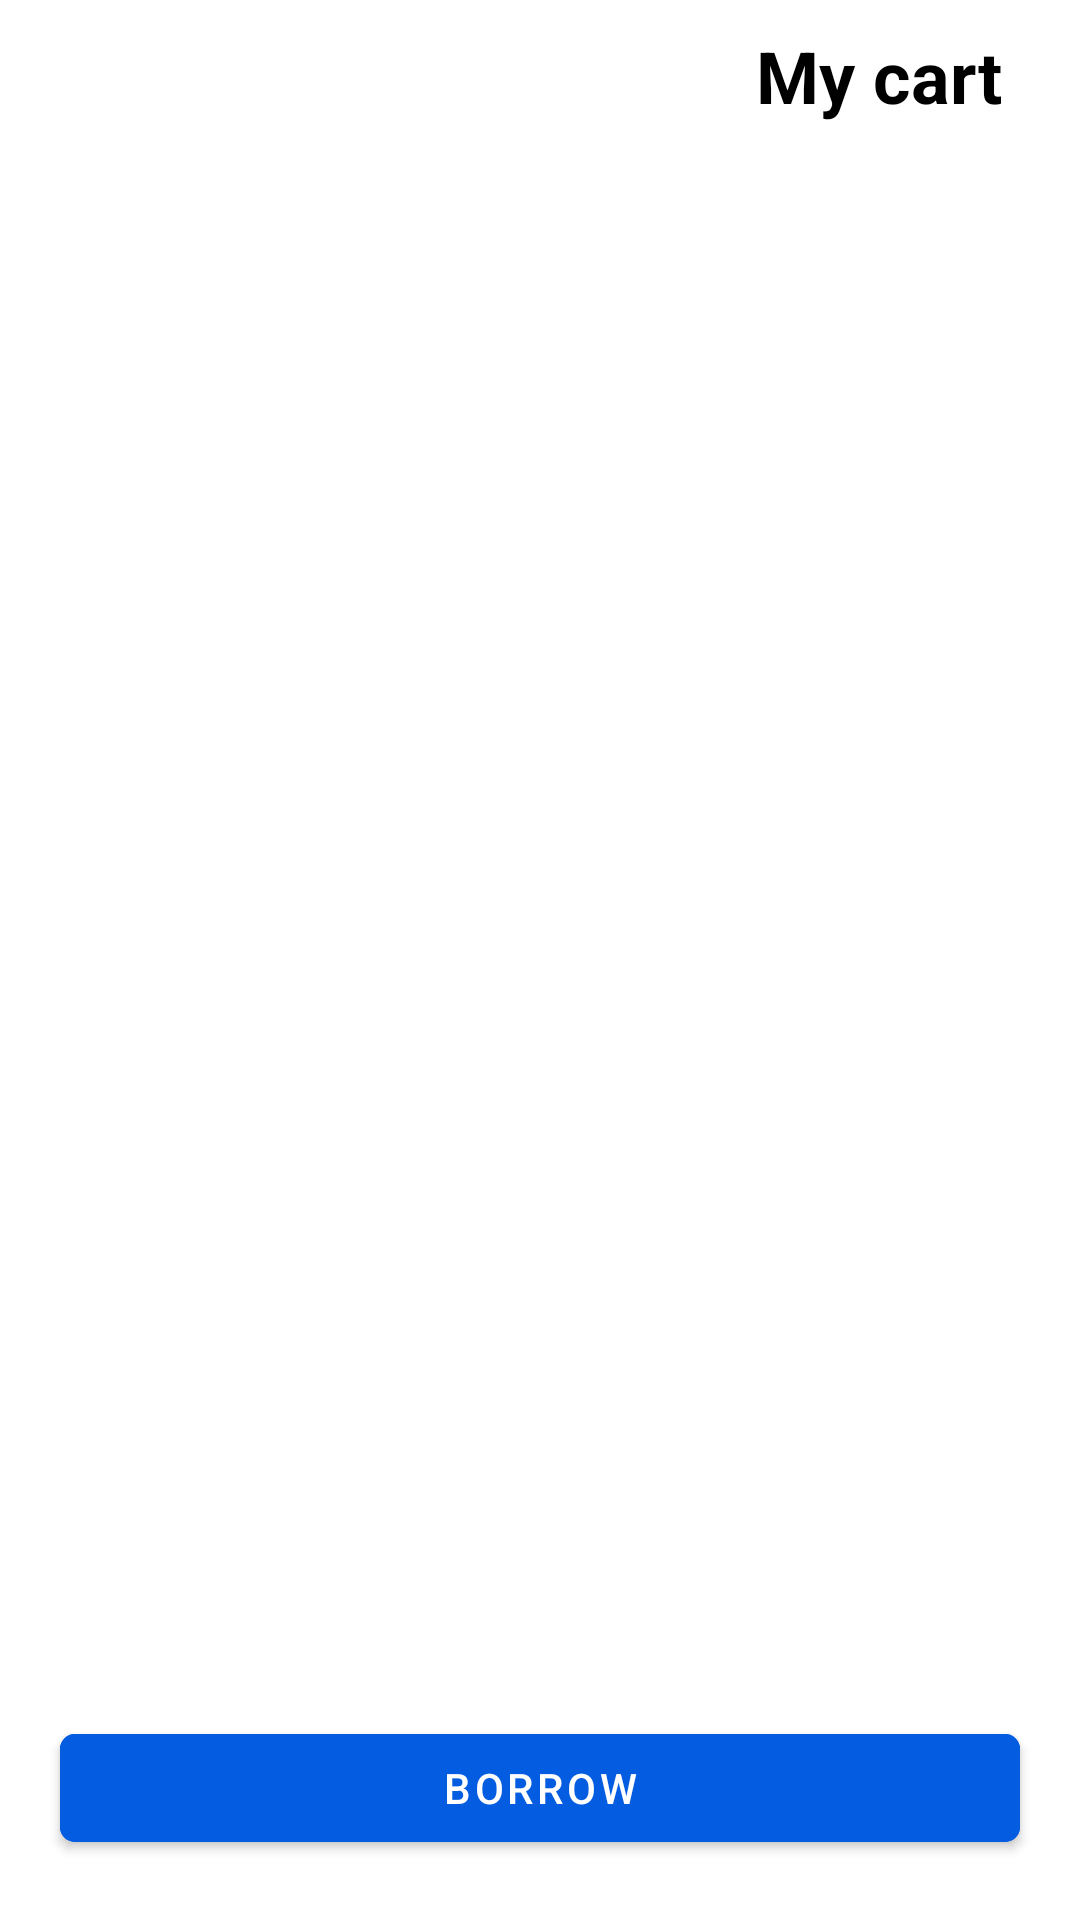

Write the Android layout XML for this screen, with the resource values it uses.
<!-- AndroidManifest.xml: application theme Theme.LibraryHub -->
<!-- res/layout/activity_cart.xml -->
<?xml version="1.0" encoding="utf-8"?>
<androidx.constraintlayout.widget.ConstraintLayout xmlns:android="http://schemas.android.com/apk/res/android"
    xmlns:app="http://schemas.android.com/apk/res-auto"
    xmlns:tools="http://schemas.android.com/tools"
    android:layout_width="match_parent"
    android:layout_height="match_parent"
    tools:context=".view.activity.CartActivity">

    <androidx.constraintlayout.widget.ConstraintLayout
        android:id="@+id/topNav"
        android:layout_width="match_parent"
        android:layout_height="wrap_content"
        android:paddingHorizontal="16dp"
        android:paddingVertical="5dp"
        app:layout_constraintStart_toStartOf="parent"
        app:layout_constraintTop_toTopOf="parent">

        <com.google.android.material.imageview.ShapeableImageView
            android:id="@+id/avatar"
            android:layout_width="40dp"
            android:layout_height="40dp"
            android:layout_gravity="center"
            android:scaleType="centerCrop"
            app:layout_constraintBottom_toBottomOf="parent"
            app:layout_constraintStart_toStartOf="parent"
            app:layout_constraintTop_toTopOf="parent"
            app:shapeAppearanceOverlay="@style/roundedImageViewRounded"
            app:strokeColor="@color/white"
            app:strokeWidth="1dp" />

        <TextView
            android:layout_width="wrap_content"
            android:layout_height="wrap_content"
            app:layout_constraintTop_toTopOf="@+id/avatar"
            app:layout_constraintBottom_toBottomOf="@+id/avatar"
            app:layout_constraintEnd_toEndOf="parent"
            android:text="My cart"
            android:textColor="@color/black"
            android:textSize="24sp"
            android:layout_marginEnd="10dp"
            android:textStyle="bold"/>

    </androidx.constraintlayout.widget.ConstraintLayout>

    <androidx.recyclerview.widget.RecyclerView
        android:id="@+id/bookList"
        android:layout_width="match_parent"
        android:layout_height="0dp"
        android:layout_marginTop="10dp"
        app:layout_constraintBottom_toTopOf="@+id/borrowButton"
        app:layout_constraintEnd_toEndOf="parent"
        app:layout_constraintStart_toStartOf="parent"
        app:layout_constraintTop_toBottomOf="@+id/topNav" />

    <com.google.android.material.button.MaterialButton
        android:id="@+id/borrowButton"
        android:layout_width="match_parent"
        android:layout_height="wrap_content"
        android:layout_marginLeft="20dp"
        android:layout_marginTop="10dp"
        android:layout_marginRight="20dp"
        android:layout_marginBottom="20dp"
        android:backgroundTint="@color/primary"
        android:text="Borrow"
        android:textColor="@color/white"
        app:cornerRadius="5dp"
        app:layout_constraintBottom_toBottomOf="parent"
        app:layout_constraintEnd_toEndOf="parent"
        app:layout_constraintStart_toStartOf="parent"
        app:layout_constraintTop_toBottomOf="@+id/bookList" />

</androidx.constraintlayout.widget.ConstraintLayout>
<!-- resources referenced by this layout -->
<resources>
  <color name="black">#FF000000</color>
  <color name="primary">#045CE1</color>
  <color name="white">#FFFFFFFF</color>
  <style name="roundedImageViewRounded">
          <item name="cornerFamily">rounded</item>
          <item name="cornerSize">50%</item>
      </style>
  <style name="Theme.LibraryHub" parent="Theme.MaterialComponents.DayNight.NoActionBar">
          
          <item name="colorPrimary">@color/purple_500</item>
          <item name="colorPrimaryVariant">@color/primary</item>
          <item name="colorOnPrimary">@color/white</item>
          
          <item name="colorSecondary">@color/teal_200</item>
          <item name="colorSecondaryVariant">@color/teal_700</item>
          <item name="colorOnSecondary">@color/black</item>
          
          
          
          <item name="android:windowFullscreen">true</item>
      </style>
  <color name="purple_500">#045CE1</color>
  <color name="teal_200">#FF03DAC5</color>
  <color name="teal_700">#FF018786</color>
</resources>
